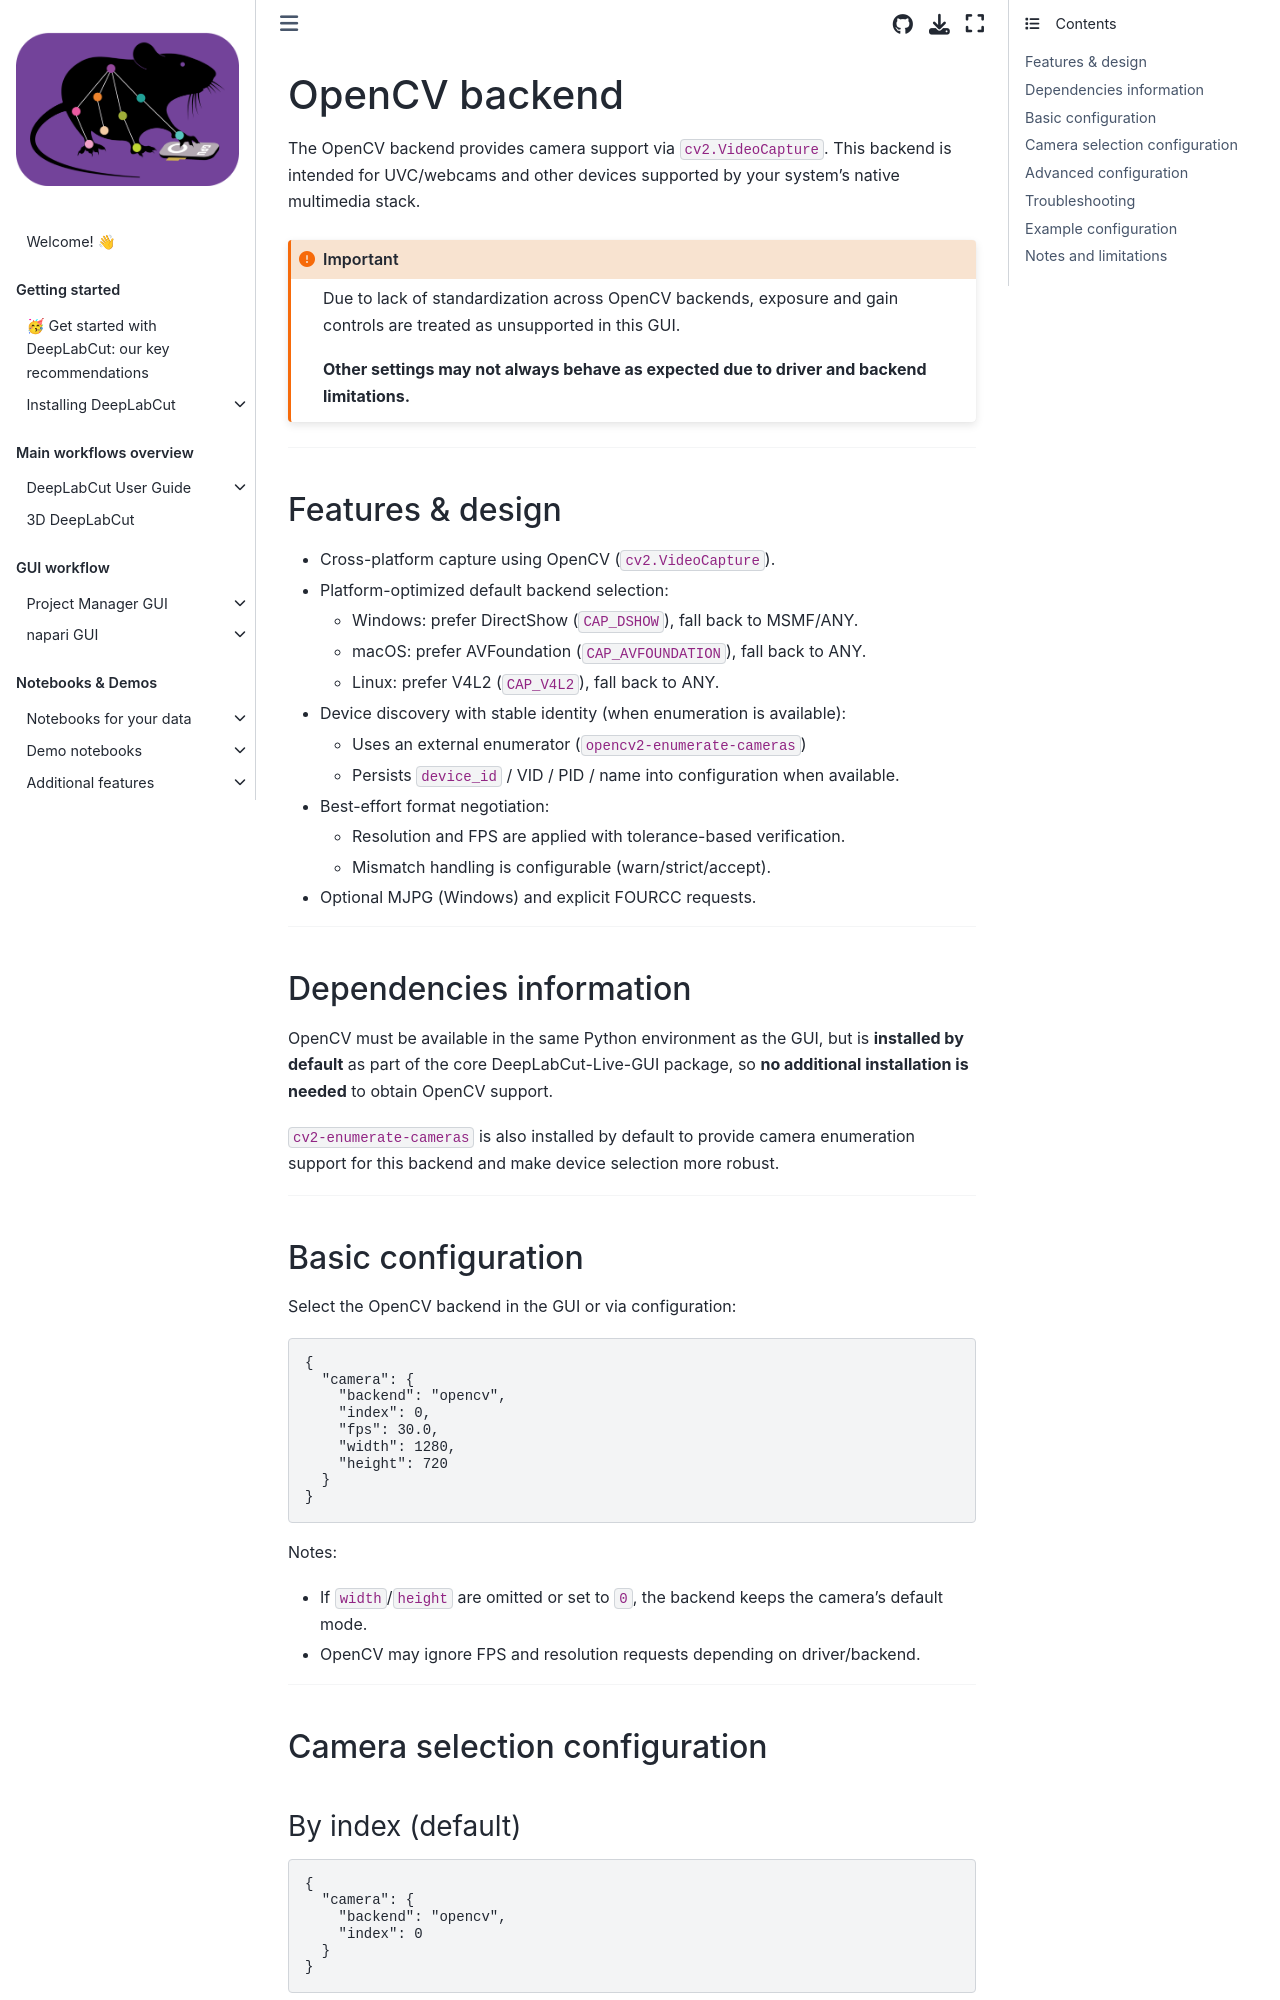

repository: DeepLabCut/DeepLabCut · page: docs/dlc-live/dlc-live-gui/user_guide/cameras_backends/opencv_backend.html · generator: jekyll

---
deeplabcut:
  last_metadata_updated: '2026-03-17'
  ignore: false
---

(file:dlclivegui-opencv-backend)=

# OpenCV backend

The OpenCV backend provides camera support via `cv2.VideoCapture`.
This backend is intended for UVC/webcams and other devices supported by your system’s native multimedia stack.

```{important}
Due to lack of standardization across OpenCV backends, exposure and gain controls are treated as unsupported in this GUI.

**Other settings may not always behave as expected due to driver and backend limitations.**
```

______________________________________________________________________

## Features & design

- Cross-platform capture using OpenCV (`cv2.VideoCapture`).
- Platform-optimized default backend selection:
  - Windows: prefer DirectShow (`CAP_DSHOW`), fall back to MSMF/ANY.
  - macOS: prefer AVFoundation (`CAP_AVFOUNDATION`), fall back to ANY.
  - Linux: prefer V4L2 (`CAP_V4L2`), fall back to ANY.
- Device discovery with stable identity (when enumeration is available):
  - Uses an external enumerator (`opencv2-enumerate-cameras`)
  - Persists `device_id` / VID / PID / name into configuration when available.
- Best-effort format negotiation:
  - Resolution and FPS are applied with tolerance-based verification.
  - Mismatch handling is configurable (warn/strict/accept).
- Optional MJPG (Windows) and explicit FOURCC requests.

______________________________________________________________________

## Dependencies information

OpenCV must be available in the same Python environment as the GUI, but is **installed by default**
as part of the core DeepLabCut-Live-GUI package, so **no additional installation is needed** to obtain OpenCV support.

`cv2-enumerate-cameras` is also installed by default to provide camera enumeration support for this backend and make device selection more robust.

______________________________________________________________________
